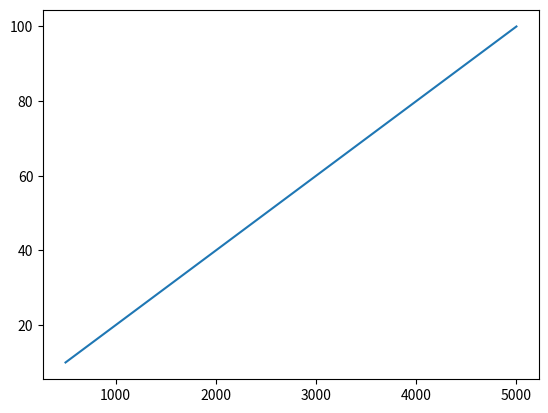

Reproduce this figure in Python.
import matplotlib.pyplot as plt
import numpy as np

x = [1, 2, 3, 4, 5, 6, 7, 8, 9, 10]
y = [10, 20, 30, 40, 50, 60, 70, 80, 90, 100]

new_x = [i * 500 for i in x]




plt.plot(new_x, y)

plt.show()

plt.savefig('test_plot1')
